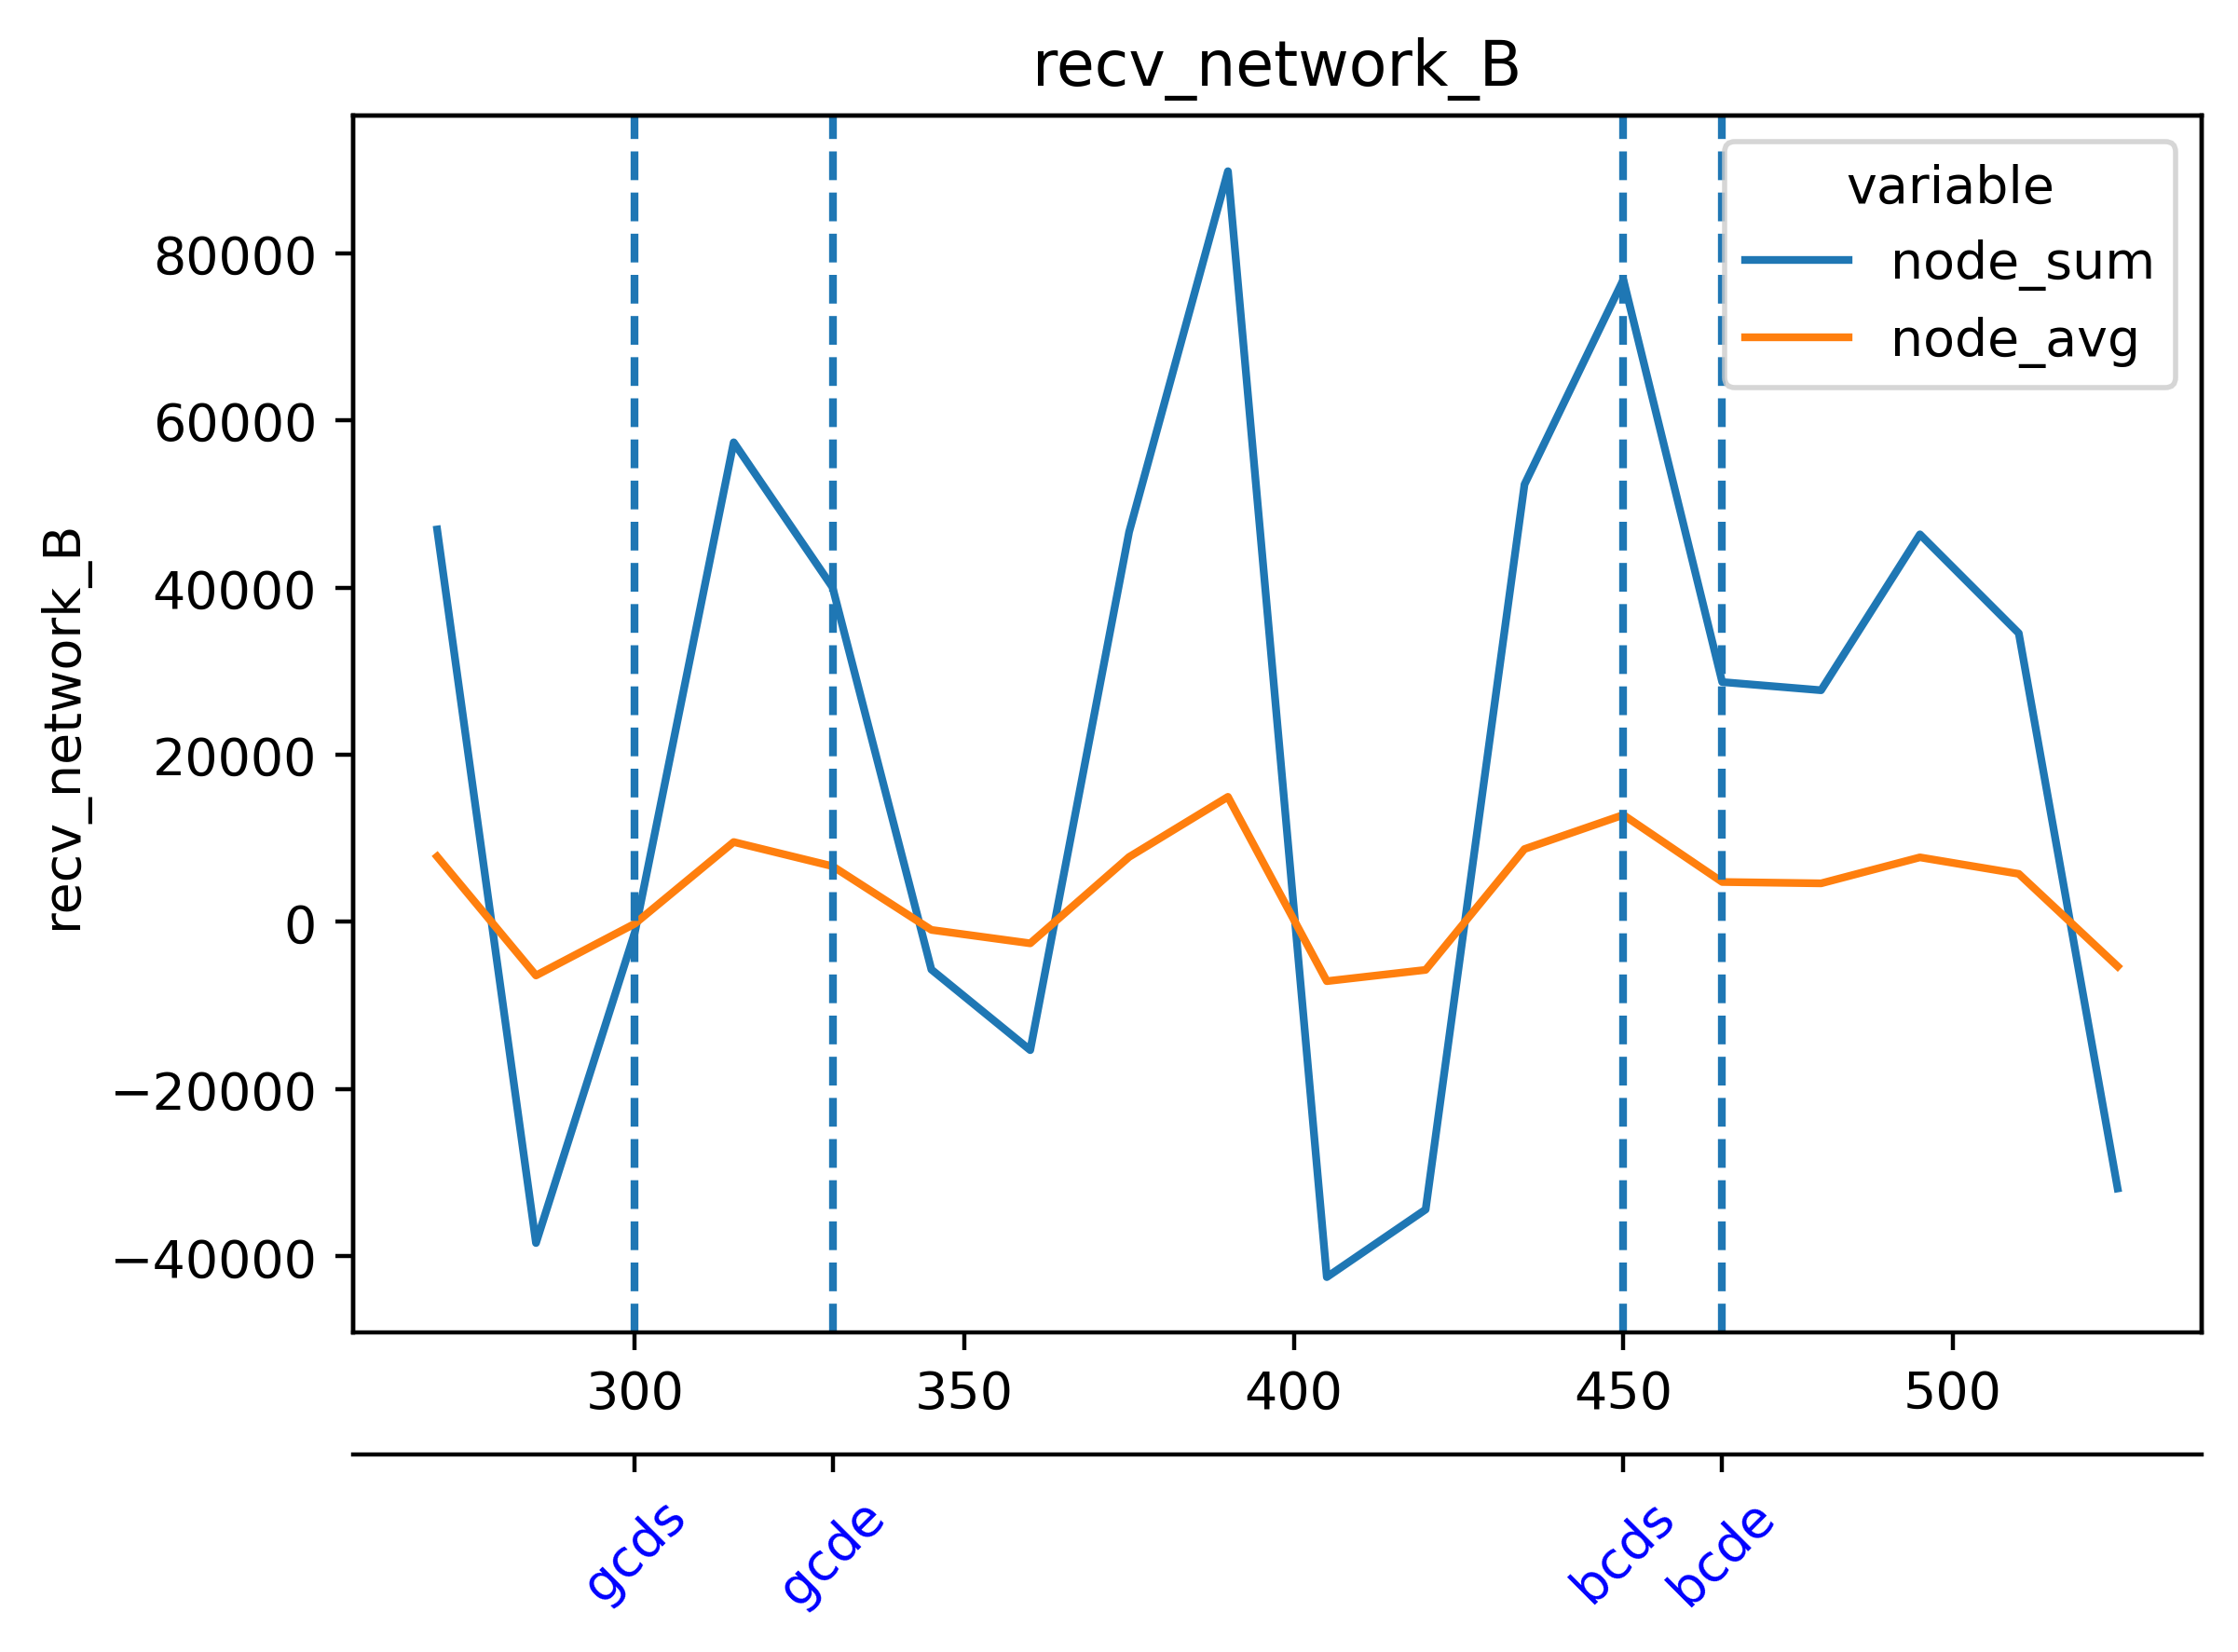

Source data for this figure (header and first rows):
timestamp, beacon-metrics-gazer--f105b4c4adae460f97…, cadvisor, cl-1-prysm-geth--2f369daf7f1949e3a3c4873…, cl-2-prysm-geth--42391a0bf59e4441afed489…, cl-3-prysm-geth--2c16e59f143141d199b6fc7…, cl-4-prysm-geth--ce53e88d97064dfaa562143…, cl-5-prysm-geth--abf364eeeeac41bda1c8666…, dora--4d7cc77d952444a697ee79af58dc0be6, el-1-geth-prysm--4f4dbf40862046afb5be0a2…, el-2-geth-prysm--8cae18233a19461dbb9a2f9…, el-3-geth-prysm--9c8a2d7b327943f591ba90b…, el-4-geth-prysm--10c4716602ac467aa673b17…, el-5-geth-prysm--e5611fafa05946cea0ebe68…, el-forkmon--0894038d70ca4cc987ecd3bfe49a…, ethereum-metrics-exporter-1-prysm-geth--…, ethereum-metrics-exporter-2-prysm-geth--…, ethereum-metrics-exporter-3-prysm-geth--…, ethereum-metrics-exporter-4-prysm-geth--…, ethereum-metrics-exporter-5-prysm-geth--…, grafana--81a33a5722f54249b30578caa32ebc8…, helpers-grafana-1, kurtosis-api--8981c0ee694f43b69626ddc6c0…, kurtosis-engine--6f0478e09b654df8ba6a18e…
1716907419, 47095, 656.2, 72093, 71371, 65226, 75780, 73039, 92500, 5456, 4322, 5107, 4785, 4586, 10889, 3657, 5931, 4579, 5570, 5871, 13.67, 0.0, 13.53, 1.926
1716907434, 63407, 651.1, 72093, 75880, 73925, 72762, 74487, 64202, 5083, 4352, 5107, 4650, 4392, 11300, 4667, 3865, 6296, 3711, 4573, 33.88, 0.0, 16.63, 6.557
1716907449, 64.45, 680.1, 73452, 75880, 81206, 78069, 76877, 64202, 5056, 4547, 4635, 4631, 4298, 14590, 5008, 5281, 7006, 5645, 5962, 24.92, 0.0, 35.63, 5.162
1716907464, 51.98, 666.5, 72915, 65845, 76045, 66374, 73398, 354.4, 4798, 4877, 4654, 4707, 4405, 13362, 5821, 5343, 6385, 5777, 6500, 20.47, 0.0, 27.65, 0.0
1716907479, 32.9, 610.3, 65154, 75479, 65092, 65032, 64793, 443.7, 4855, 5214, 4843, 4591, 5305, 13400, 6341, 5914, 6385, 6842, 5668, 15.38, 0.0, 21.97, 2.475
1716907494, 31.28, 622.8, 75400, 70121, 73168, 80183, 73465, 450.3, 4746, 5193, 5192, 4786, 6225, 9498, 5886, 5079, 5275, 5526, 5452, 4.64, 0.0, 9.477, 3.63
1716907509, 27.32, 641.5, 74921, 72762, 64607, 79458, 78699, 1053, 5123, 5245, 5358, 5154, 5467, 13625, 5770, 5943, 6206, 5430, 5818, 4.65, 0.0, 8.455, 3.342
1716907524, 23.71, 664.6, 66393, 64265, 72746, 74644, 65819, 1041, 5682, 5030, 5017, 5025, 5101, 13133, 6246, 6008, 5862, 5222, 5989, 6.201, 0.0, 9.551, 2.73
1716907539, 27.37, 670.2, 66393, 64508, 72509, 66115, 65819, 1452, 6159, 5357, 3933, 4908, 4660, 16458, 5158, 6008, 5740, 4504, 5775, 4.698, 0.0, 163.3, 182.3
1716907554, 33.2, 659.5, 76654, 74235, 80421, 75949, 79592, 1270, 6592, 4983, 5165, 4978, 4426, 14162, 4108, 6083, 5449, 3830, 5599, 3.507, 0.0, 247.6, 133.6
1716907569, 20.81, 648.6, 82718, 76108, 72447, 77203, 73739, 1251, 6084, 4820, 5526, 5049, 4426, 17040, 5903, 6915, 5926, 6622, 6176, 3.155, 0.0, 14.57, 10.69
1716907584, 20.81, 664.4, 68274, 65440, 65037, 66927, 66399, 901.8, 5903, 5291, 5624, 5387, 5824, 14070, 5095, 7668, 5789, 6239, 5138, 0.0, 0.0, 14.54, 8.655
1716907599, 27.01, 659.6, 75348, 73413, 74934, 66927, 73277, 906.6, 6033, 5751, 5221, 5319, 6595, 16531, 4259, 5977, 4576, 6041, 4652, 7.829, 0.0, 16.78, 9.539
1716907614, 27.01, 651.7, 77332, 71883, 74934, 72837, 63305, 439.9, 6166, 6224, 5238, 4290, 6165, 19144, 4259, 4151, 5734, 6165, 2985, 11.86, 0.0, 15.89, 0.0
1716907629, 38.15, 647, 74340, 81008, 79174, 76182, 78356, 375.5, 5629, 5458, 5424, 5109, 5890, 16828, 5393, 3819, 5364, 5145, 5757, 10.55, 0.0, 16.64, 0.0
1716907644, 36.81, 647.9, 75509, 64920, 63921, 66859, 63092, 639.8, 6050, 5222, 5266, 5437, 4298, 13111, 5624, 4864, 6107, 5694, 6349, 8.276, 202.8, 7.722, 0.0
1716907659, 19.38, 661.7, 66138, 64993, 77720, 66859, 74521, 634.9, 5622, 5257, 5739, 5364, 5347, 20457, 5471, 6082, 4542, 3862, 5078, 9.483, 204.1, 4.72, 0.0
1716907674, 35.88, 649.8, 72773, 80561, 75216, 80886, 72656, 896.7, 5895, 5367, 5524, 5364, 5275, 18387, 5905, 6410, 6154, 6169, 5173, 10.67, 202.9, 9.117, 0.0
1716907689, 61.58, 658.9, 79073, 75566, 75799, 79273, 76653, 362.9, 4793, 5178, 5561, 5056, 4928, 18618, 6369, 6236, 6319, 6188, 6778, 16.11, 3.356, 13.82, 0.0
1716907704, 34.97, 654.8, 66620, 72469, 67161, 67864, 66445, 433.9, 6291, 5246, 5898, 5947, 5263, 18655, 5980, 6143, 5956, 5936, 6441, 15.51, 4.249, 11.28, 0.0
1716907719, 33.23, 650.7, 65383, 64655, 75936, 75445, 75848, 468, 6866, 6064, 6218, 5848, 5096, 20157, 5066, 6233, 5397, 5633, 6441, 16.14, 7.667, 8.353, 0.0
1716907734, 26.09, 650.9, 76858, 72232, 80717, 74878, 81827, 393.1, 6866, 6224, 5901, 5848, 4967, 20235, 4812, 6423, 4355, 4992, 5427, 1.612, 5.17, 6.346, 1.522
1716907749, 23.96, 657.7, 73873, 72833, 78896, 77189, 76707, 653.7, 7207, 5914, 5019, 5249, 5538, 17349, 6194, 7111, 6286, 4281, 6850, 1.196, 4.01, 2.769, 3.477
1716907764, 29.92, 655.2, 73477, 66832, 78896, 67093, 69038, 839, 7945, 6041, 3553, 6228, 5686, 22105, 6661, 6769, 6804, 6065, 6339, 0.0, 1.938, 3.442, 3.722
1716907779, 30.05, 656.2, 73402, 66832, 62903, 68237, 78673, 782, 7296, 6115, 5381, 6292, 5968, 22105, 5556, 6213, 5354, 6398, 6339, 0.0, 0.0, 4.013, 3.89
1716907794, 62495, 638.6, 74751, 77545, 73277, 77190, 75893, 63781, 7126, 5800, 5930, 5711, 6055, 25603, 5213, 5372, 5354, 4604, 4408, 0.9276, 0.0, 4.927, 1.722
1716907809, 61537, 643.4, 81530, 78468, 83424, 81747, 74742, 96110, 5865, 5458, 6480, 5072, 6711, 23393, 5427, 5756, 5306, 4292, 5167, 0.9226, 0.0, 6.638, 0.0
1716907824, 91415, 653.8, 64001, 64442, 74255, 65328, 66164, 62838, 5865, 5199, 5810, 5426, 6223, 26362, 5887, 4986, 4800, 3973, 5032, 0.9275, 0.0, 3.639, 0.0
1716907839, 27.91, 660.6, 63385, 64062, 75623, 74119, 63808, 868.6, 5079, 5199, 5359, 5727, 5951, 22549, 5001, 5042, 5215, 3973, 5359, 0.0, 0.0, 0.0, 0.0
1716907854, 29.34, 668.7, 80419, 75098, 73191, 79647, 77340, 466.3, 5218, 5556, 5862, 5538, 5513, 18645, 4202, 2950, 5215, 4626, 4676, 113.9, 0.0, 0.9456, 1.55
1716907869, 21.52, 660.1, 78338, 77900, 75582, 79647, 84881, 1028, 6110, 5571, 6289, 5545, 6401, 23821, 5655, 5994, 6359, 5497, 8003, 113.5, 0.0, 0.9456, 1.842
1716907884, 21.52, 661.7, 74398, 75093, 66656, 79607, 75536, 1266, 6110, 6229, 6320, 6051, 6069, 25906, 5655, 7758, 6851, 5731, 7060, 170.4, 0.0, 2.458, 0.0
1716907899, 43.99, 653.2, 74873, 73559, 77205, 76367, 68438, 1832, 7396, 6042, 6035, 6051, 6215, 19517, 6144, 7003, 4429, 5280, 5362, 4.229, 0.0, 4.015, 3.428
1716907914, 29.73, 663.1, 75141, 73405, 79642, 77582, 76856, 2234, 6920, 4344, 5634, 5704, 5833, 25135, 3873, 5114, 4789, 4963, 5460, 5.866, 0.0, 4.695, 4.236
1716907929, 20.83, 656.9, 73718, 73280, 77823, 77582, 73279, 1882, 5901, 6646, 5835, 5833, 6007, 27643, 6709, 6505, 5274, 5189, 5425, 7.089, 0.0, 3.153, 4.084
1716907944, 20.83, 639, 65733, 66453, 67417, 75215, 66571, 1644, 6212, 6953, 6061, 5940, 5824, 27643, 6104, 6505, 5322, 5461, 5499, 4.588, 0.0, 8.978, 0.0
